Run: headless pygame with SDL's dummy video driver; simulated clock (each Clock.tick advances the game by its frame time, no real sleeping); random seed 0; keys injected as events and as key.get_pressed() state; no mouse input.
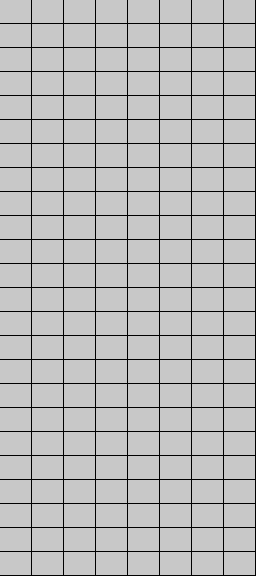
Frame 1 of 4 · flips 1–60 · no input
Frame 2 of 4 · flips 61–180 · tapped SPACE, RETURN · held RIGHT (→), D · screen unchanged from frame 1, image omitted
Frame 3 of 4 · flips 181–300 · held DOWN (↓), S · screen unchanged from frame 2, image omitted
Frame 4 of 4 · flips 301–420 · held LEFT (←), A, UP (↑), W · screen unchanged from frame 3, image omitted

The pygame program that drew these frames:

import pygame
from sys import argv
from time import sleep


def initialize(grid, n_rows, n_cols):
	for i in range(n_rows):
		row = []
		for j in range(n_cols):
			row.append(False)
		grid.append(row)


def main(argv):
	pygame.init()
	grid = []
	dimensions = (24, 8)
	size = (24, 32)
	colors = ((200, 200, 200), (100, 100, 100))
	initialize(grid, dimensions[0], dimensions[1])
	screen = pygame.display.set_mode((size[1]*dimensions[1], size[0]*dimensions[0]))

	while True:
		for event in pygame.event.get():
			if event.type == pygame.QUIT:
				exit()
			if event.type == pygame.KEYDOWN:
				if event.key == pygame.K_ESCAPE:
					exit()

		for i in range(len(grid)):
			for j in range(len(grid[0])):
				pygame.draw.rect(screen, colors[int(grid[i][j])], pygame.Rect(size[1]*j, size[0]*i, size[1]-1, size[0]-1))

		pygame.display.flip()
		sleep(0.25)


if __name__ == "__main__":
	main(argv)
